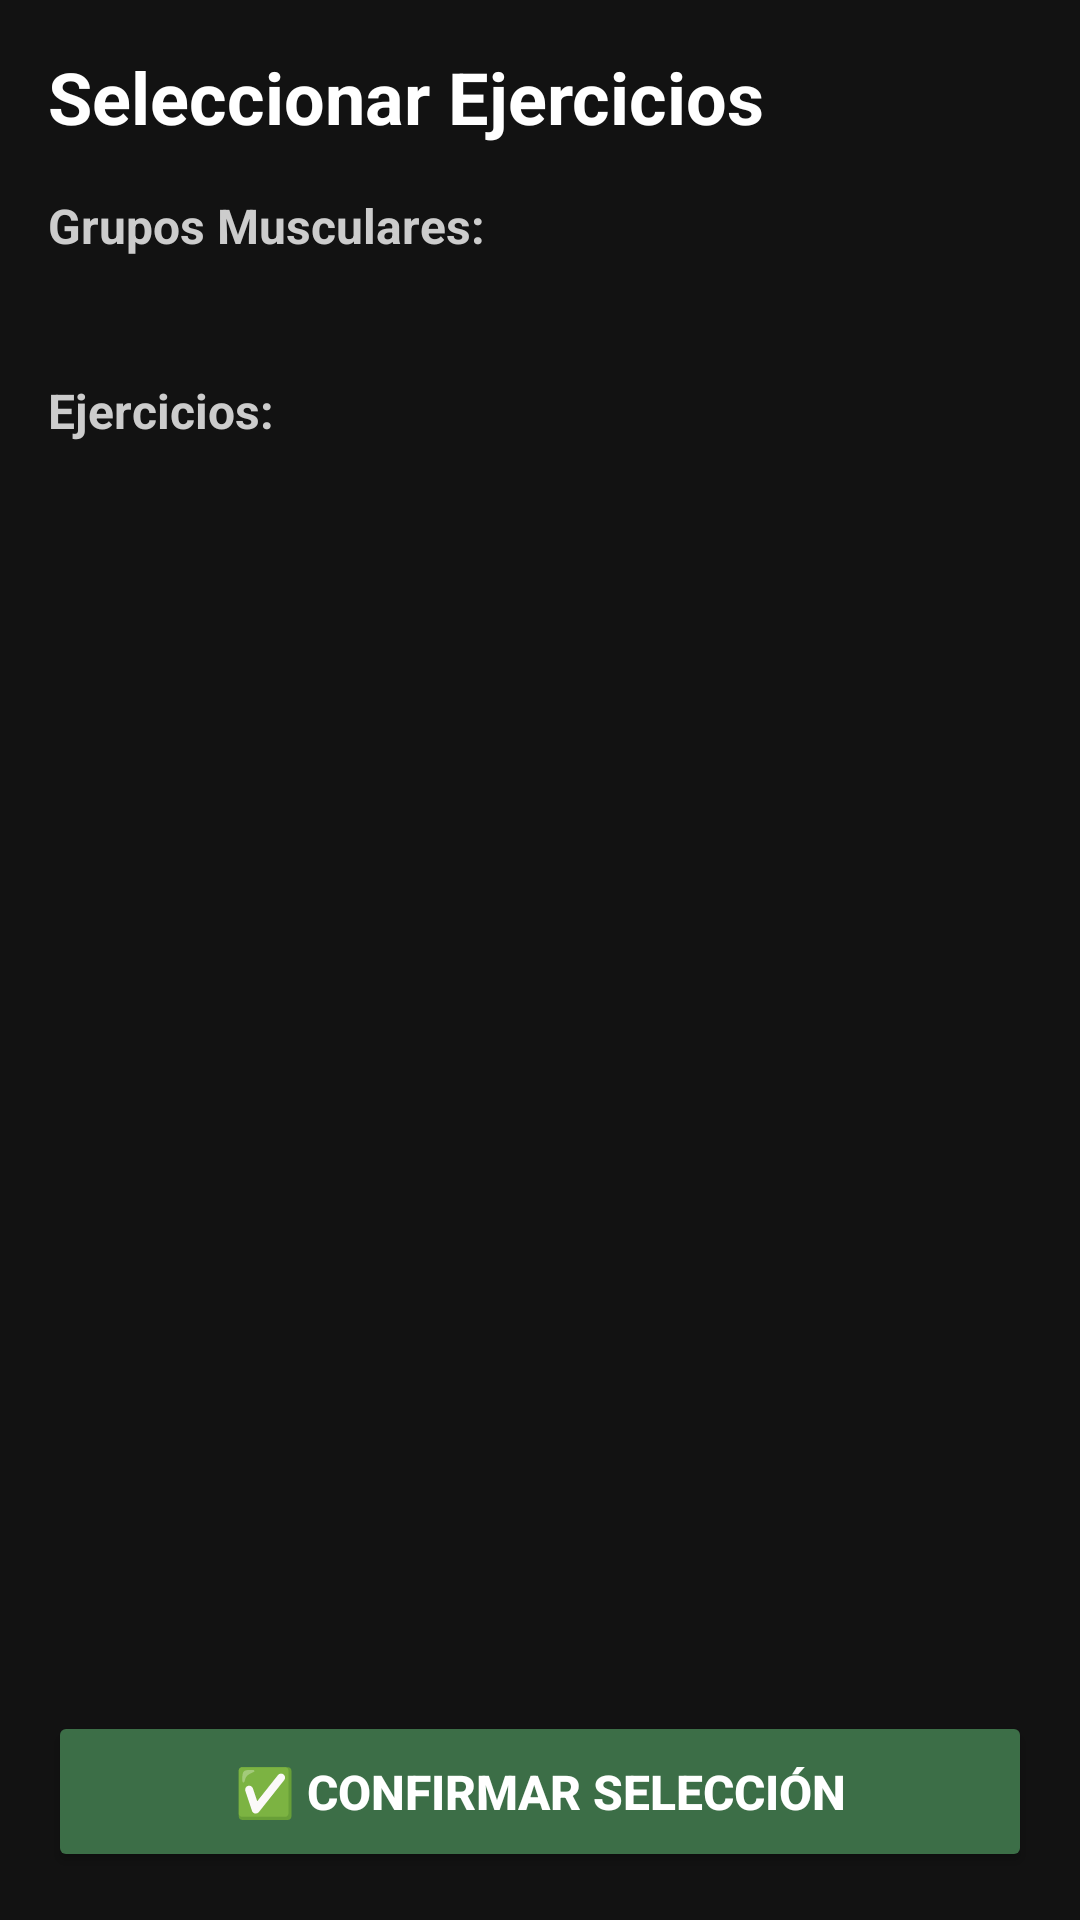

Here is an Android app screen rendered from its layout file. Give the layout XML and the strings, colors and styles it references.
<!-- AndroidManifest.xml: application theme Theme.GestorEntrenamientos -->
<!-- res/layout/activity_seleccionar_ejercicios.xml -->
<?xml version="1.0" encoding="utf-8"?>
<LinearLayout xmlns:android="http://schemas.android.com/apk/res/android"
    android:layout_width="match_parent"
    android:layout_height="match_parent"
    android:orientation="vertical"
    android:padding="16dp"
    android:background="#121212">

    
    <TextView
        android:id="@+id/tvTitulo"
        android:layout_width="wrap_content"
        android:layout_height="wrap_content"
        android:text="Seleccionar Ejercicios"
        android:textSize="24sp"
        android:textStyle="bold"
        android:textColor="#FFFFFF"
        android:layout_marginBottom="16dp" />

    
    <TextView
        android:layout_width="wrap_content"
        android:layout_height="wrap_content"
        android:text="Grupos Musculares:"
        android:textSize="16sp"
        android:textStyle="bold"
        android:textColor="#CCCCCC"
        android:layout_marginBottom="8dp" />

    <ScrollView
        android:layout_width="match_parent"
        android:layout_height="wrap_content"
        android:maxHeight="140dp"
        android:padding="8dp">

        <LinearLayout
            android:id="@+id/containerFiltros"
            android:layout_width="match_parent"
            android:layout_height="wrap_content"
            android:orientation="vertical" />
    </ScrollView>

    
    <TextView
        android:layout_width="wrap_content"
        android:layout_height="wrap_content"
        android:text="Ejercicios:"
        android:textSize="16sp"
        android:textStyle="bold"
        android:textColor="#CCCCCC"
        android:layout_marginTop="16dp"
        android:layout_marginBottom="8dp" />

    <ScrollView
        android:layout_width="match_parent"
        android:layout_height="0dp"
        android:layout_weight="1">

        <LinearLayout
            android:id="@+id/containerEjercicios"
            android:layout_width="match_parent"
            android:layout_height="wrap_content"
            android:orientation="vertical"
            android:divider="@android:color/darker_gray"
            android:showDividers="middle"
            android:dividerPadding="6dp"/>
    </ScrollView>

    
    <Button
        android:id="@+id/btnConfirmarSeleccion"
        android:layout_width="match_parent"
        android:layout_height="wrap_content"
        android:text="✅ Confirmar Selección"
        android:textSize="16sp"
        android:textStyle="bold"
        android:padding="16dp"
        android:layout_marginTop="16dp"
        android:backgroundTint="#3C6E47"
        android:textColor="#FFFFFF"
        android:drawablePadding="8dp"/>
</LinearLayout>
<!-- resources referenced by this layout -->
<resources>
  <style name="Theme.GestorEntrenamientos" parent="Theme.Material3.Dark.NoActionBar">
  
          
          <item name="colorPrimary">#1A1A1A</item>           
          <item name="colorOnPrimary">#FFFFFF</item>         
  
          <item name="colorSecondary">#2A2A2A</item>         
          <item name="colorOnSecondary">#E0E0E0</item>
  
          <item name="colorTertiary">#3A3A3A</item>          
          <item name="colorOnTertiary">#FFFFFF</item>
  
          
          <item name="colorPrimaryContainer">#252525</item>
          <item name="colorOnPrimaryContainer">#F5F5F5</item>
  
          <item name="colorSecondaryContainer">#333333</item>
          <item name="colorOnSecondaryContainer">#F0F0F0</item>
  
          
          <item name="android:windowBackground">#121212</item>
  
          
          <item name="colorControlHighlight">#404040</item>   
  
          
          <item name="colorSurface">#1E1E1E</item>
          <item name="colorOnSurface">#FFFFFF</item>
  
          
          <item name="android:textColorPrimary">#FFFFFF</item>
          <item name="android:textColorSecondary">#BFBFBF</item>
          <item name="android:textColorHint">#808080</item>
  
          
          <item name="android:statusBarColor">#000000</item>
          <item name="android:windowLightStatusBar">false</item>
  
      </style>
</resources>
